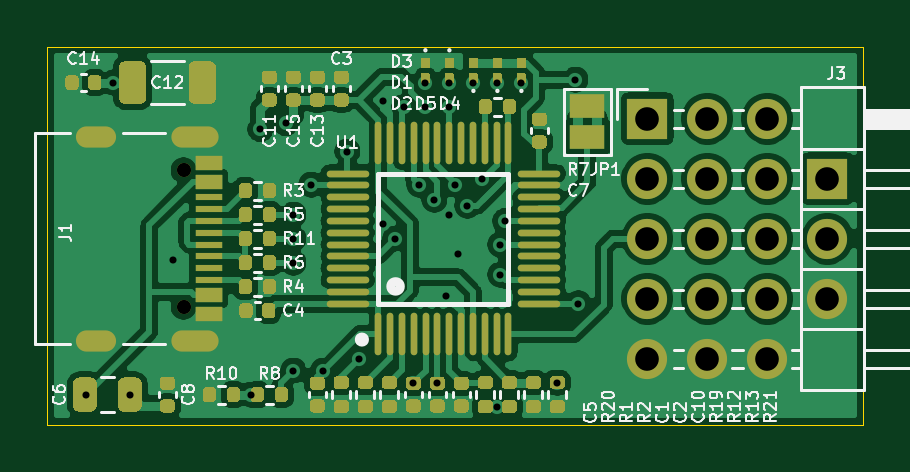
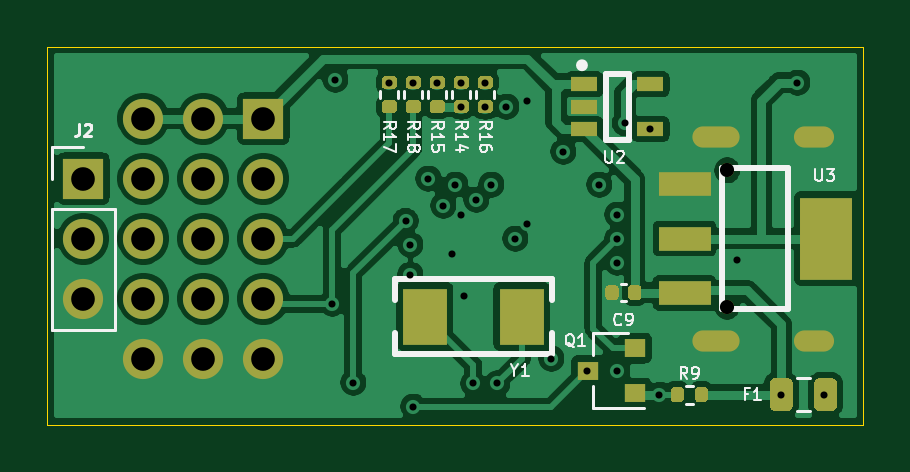
Circuit board: 13 layer files. Board 34.5 x 16.0 mm.
- bottom_copper: ST_Link_V2.1-B_Cu.gbr (88977 bytes)
- bottom_mask: ST_Link_V2.1-B_Mask.gbr (7295 bytes)
- paste: ST_Link_V2.1-B_Paste.gbr (6492 bytes)
- bottom_silk: ST_Link_V2.1-B_SilkS.gbr (11771 bytes)
- outline: ST_Link_V2.1-Edge_Cuts.gbr (735 bytes)
- top_copper: ST_Link_V2.1-F_Cu.gbr (143228 bytes)
- top_mask: ST_Link_V2.1-F_Mask.gbr (26073 bytes)
- paste: ST_Link_V2.1-F_Paste.gbr (25148 bytes)
- top_silk: ST_Link_V2.1-F_SilkS.gbr (34929 bytes)
- inner_copper: ST_Link_V2.1-In1_Cu.gbr (65767 bytes)
- inner_copper: ST_Link_V2.1-In2_Cu.gbr (60139 bytes)
- drill: ST_Link_V2.1-NPTH.drl (371 bytes)
- drill: ST_Link_V2.1-PTH.drl (1329 bytes)

=== bottom_copper: ST_Link_V2.1-B_Cu.gbr (88977 bytes, source omitted) ===
=== bottom_mask: ST_Link_V2.1-B_Mask.gbr (7295 bytes, source omitted) ===
=== paste: ST_Link_V2.1-B_Paste.gbr (6492 bytes, source omitted) ===
=== bottom_silk: ST_Link_V2.1-B_SilkS.gbr (11771 bytes, source omitted) ===
=== outline: ST_Link_V2.1-Edge_Cuts.gbr ===
%TF.GenerationSoftware,KiCad,Pcbnew,5.1.10-88a1d61d58~89~ubuntu21.04.1*%
%TF.CreationDate,2021-07-10T21:48:55+08:00*%
%TF.ProjectId,ST_Link_V2.1,53545f4c-696e-46b5-9f56-322e312e6b69,rev?*%
%TF.SameCoordinates,Original*%
%TF.FileFunction,Profile,NP*%
%FSLAX46Y46*%
G04 Gerber Fmt 4.6, Leading zero omitted, Abs format (unit mm)*
G04 Created by KiCad (PCBNEW 5.1.10-88a1d61d58~89~ubuntu21.04.1) date 2021-07-10 21:48:55*
%MOMM*%
%LPD*%
G01*
G04 APERTURE LIST*
%TA.AperFunction,Profile*%
%ADD10C,0.050000*%
%TD*%
G04 APERTURE END LIST*
D10*
X56642000Y-91948000D02*
X56642000Y-75946000D01*
X91186000Y-91948000D02*
X56642000Y-91948000D01*
X91186000Y-75946000D02*
X91186000Y-91948000D01*
X56642000Y-75946000D02*
X91186000Y-75946000D01*
M02*

=== top_copper: ST_Link_V2.1-F_Cu.gbr (143228 bytes, source omitted) ===
=== top_mask: ST_Link_V2.1-F_Mask.gbr (26073 bytes, source omitted) ===
=== paste: ST_Link_V2.1-F_Paste.gbr (25148 bytes, source omitted) ===
=== top_silk: ST_Link_V2.1-F_SilkS.gbr (34929 bytes, source omitted) ===
=== inner_copper: ST_Link_V2.1-In1_Cu.gbr (65767 bytes, source omitted) ===
=== inner_copper: ST_Link_V2.1-In2_Cu.gbr (60139 bytes, source omitted) ===
=== drill: ST_Link_V2.1-NPTH.drl ===
M48
; DRILL file {KiCad 5.1.10-88a1d61d58~89~ubuntu21.04.1} date Sat Jul 10 21:49:04 2021
; FORMAT={-:-/ absolute / inch / decimal}
; #@! TF.CreationDate,2021-07-10T21:49:04+08:00
; #@! TF.GenerationSoftware,Kicad,Pcbnew,5.1.10-88a1d61d58~89~ubuntu21.04.1
; #@! TF.FileFunction,NonPlated,1,4,NPTH
FMAT,2
INCH
T1C0.0236
%
G90
G05
T1
X2.4571Y-3.1962
X2.4571Y-3.4238
T0
M30

=== drill: ST_Link_V2.1-PTH.drl ===
M48
; DRILL file {KiCad 5.1.10-88a1d61d58~89~ubuntu21.04.1} date Sat Jul 10 21:49:04 2021
; FORMAT={-:-/ absolute / inch / decimal}
; #@! TF.CreationDate,2021-07-10T21:49:04+08:00
; #@! TF.GenerationSoftware,Kicad,Pcbnew,5.1.10-88a1d61d58~89~ubuntu21.04.1
; #@! TF.FileFunction,Plated,1,4,PTH
FMAT,2
INCH
T1C0.0118
T2C0.0236
T3C0.0394
%
G90
G05
T1
X2.295Y-3.57
X2.34Y-3.05
X2.3669Y-3.57
X2.44Y-3.345
X2.57Y-3.57
X2.585Y-3.1275
X2.6275Y-3.1175
X2.64Y-3.27
X2.64Y-3.31
X2.64Y-3.35
X2.64Y-3.53
X2.67Y-3.22
X2.69Y-3.53
X2.73Y-3.165
X2.75Y-3.51
X2.79Y-3.08
X2.79Y-3.285
X2.81Y-3.31
X2.825Y-3.09
X2.84Y-3.5511
X2.85Y-3.22
X2.86Y-3.05
X2.86Y-3.09
X2.875Y-3.245
X2.88Y-3.5511
X2.895Y-3.405
X2.9Y-3.05
X2.9Y-3.09
X2.9Y-3.27
X2.91Y-3.22
X2.915Y-3.335
X2.93Y-3.255
X2.94Y-3.05
X2.955Y-3.21
X2.9799Y-3.5901
X2.98Y-3.05
X2.985Y-3.32
X2.985Y-3.37
X2.993Y-3.2805
X3.02Y-3.05
X3.08Y-3.55
X3.11Y-3.045
X3.115Y-3.4183
T3
X3.23Y-3.11
X3.23Y-3.21
X3.23Y-3.31
X3.23Y-3.41
X3.23Y-3.51
X3.33Y-3.11
X3.33Y-3.21
X3.33Y-3.31
X3.33Y-3.41
X3.33Y-3.51
X3.43Y-3.11
X3.43Y-3.21
X3.43Y-3.31
X3.43Y-3.41
X3.43Y-3.51
X3.53Y-3.21
X3.53Y-3.31
X3.53Y-3.41
T2
G00X2.2961Y-3.1399
M15
G01X2.3276Y-3.1399
M16
G05
G00X2.2961Y-3.4801
M15
G01X2.3276Y-3.4801
M16
G05
G00X2.4543Y-3.1399
M15
G01X2.4976Y-3.1399
M16
G05
G00X2.4543Y-3.4801
M15
G01X2.4976Y-3.4801
M16
G05
T0
M30
